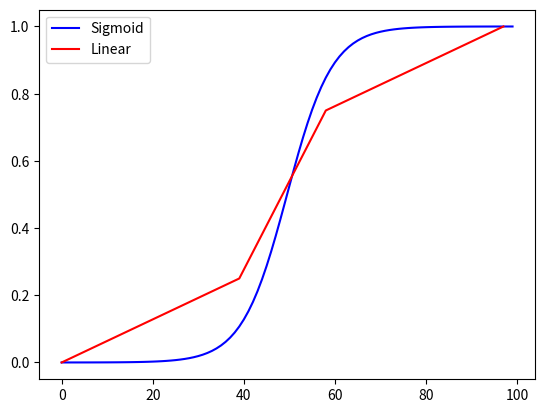

Write the Python code that produced this figure.
import numpy as np
import matplotlib.pyplot as plt

class VelocityTypes:
    def __init__(self, max_value, max_derivative):
        """Initialize the VelocityTypes class.

        Args:
            max_value (float): The maximum value for the velocity.
            max_derivative (float): The maximum derivative value.
        """
        self.max_value = max_value
        self.max_derivative = max_derivative

    def linear(self) -> np.ndarray:
        """Generate a linear acceleration array.

        Returns:
            np.ndarray: An array representing linear acceleration.
        """
        acceleration_time = self.max_value / self.max_derivative

        t_values = np.unique(np.concatenate((
            np.linspace(0, 0.25 * acceleration_time, int(2 * acceleration_time)),
            np.linspace(0.25 * acceleration_time, 0.75 * acceleration_time, int(acceleration_time)),
            np.linspace(0.75 * acceleration_time, acceleration_time, int(2 * acceleration_time))
        )))

        scaled_values = (t_values - t_values[0]) / (t_values[-1] - t_values[0])
        return scaled_values

    def sigmoid(self, start_point=(0, 0), end_point=(1, 1)):
        """Generate a sigmoid-like acceleration array.

        Args:
            start_point (tuple, optional): Starting point coordinates. Defaults to (0, 0).
            end_point (tuple, optional): Ending point coordinates. Defaults to (1, 1).

        Returns:
            np.ndarray: An array representing sigmoid-like acceleration.
        """
        def custom_sigmoid(x, growth_rate, mid_point, max_value_change):
            """Compute the custom sigmoid function.

            Args:
                x (float): The input value.
                growth_rate (float): The growth rate parameter.
                mid_point (float): The midpoint of the sigmoid function.
                max_value_change (float): The maximum value change.

            Returns:
                float: The result of the custom sigmoid function.
            """
            return max_value_change / (1 + np.exp(-growth_rate * (x - mid_point)))

        acceleration_time = self.max_value / self.max_derivative

        growth_rate = 4 * self.max_derivative / (end_point[0] - start_point[0])
        mid_point = (start_point[0] + end_point[0]) / 2
        max_value_change = end_point[1] - start_point[1]

        x_values = np.linspace(start_point[0], end_point[0], int(5 * acceleration_time))
        y_values = custom_sigmoid(x_values, growth_rate, mid_point, max_value_change) + start_point[1]

        return y_values


def main():
    velocity_obj = VelocityTypes(100, 5)  # Example values

    sigmoid_values = velocity_obj.sigmoid()
    linear_values = velocity_obj.linear()
    print(len(sigmoid_values))

    # Plotting the velocity over time
    plt.plot(sigmoid_values, label='Sigmoid', color='blue')
    plt.plot(linear_values, label='Linear', color='red')

    plt.legend()
    plt.show()


if __name__ == "__main__":
    main()
